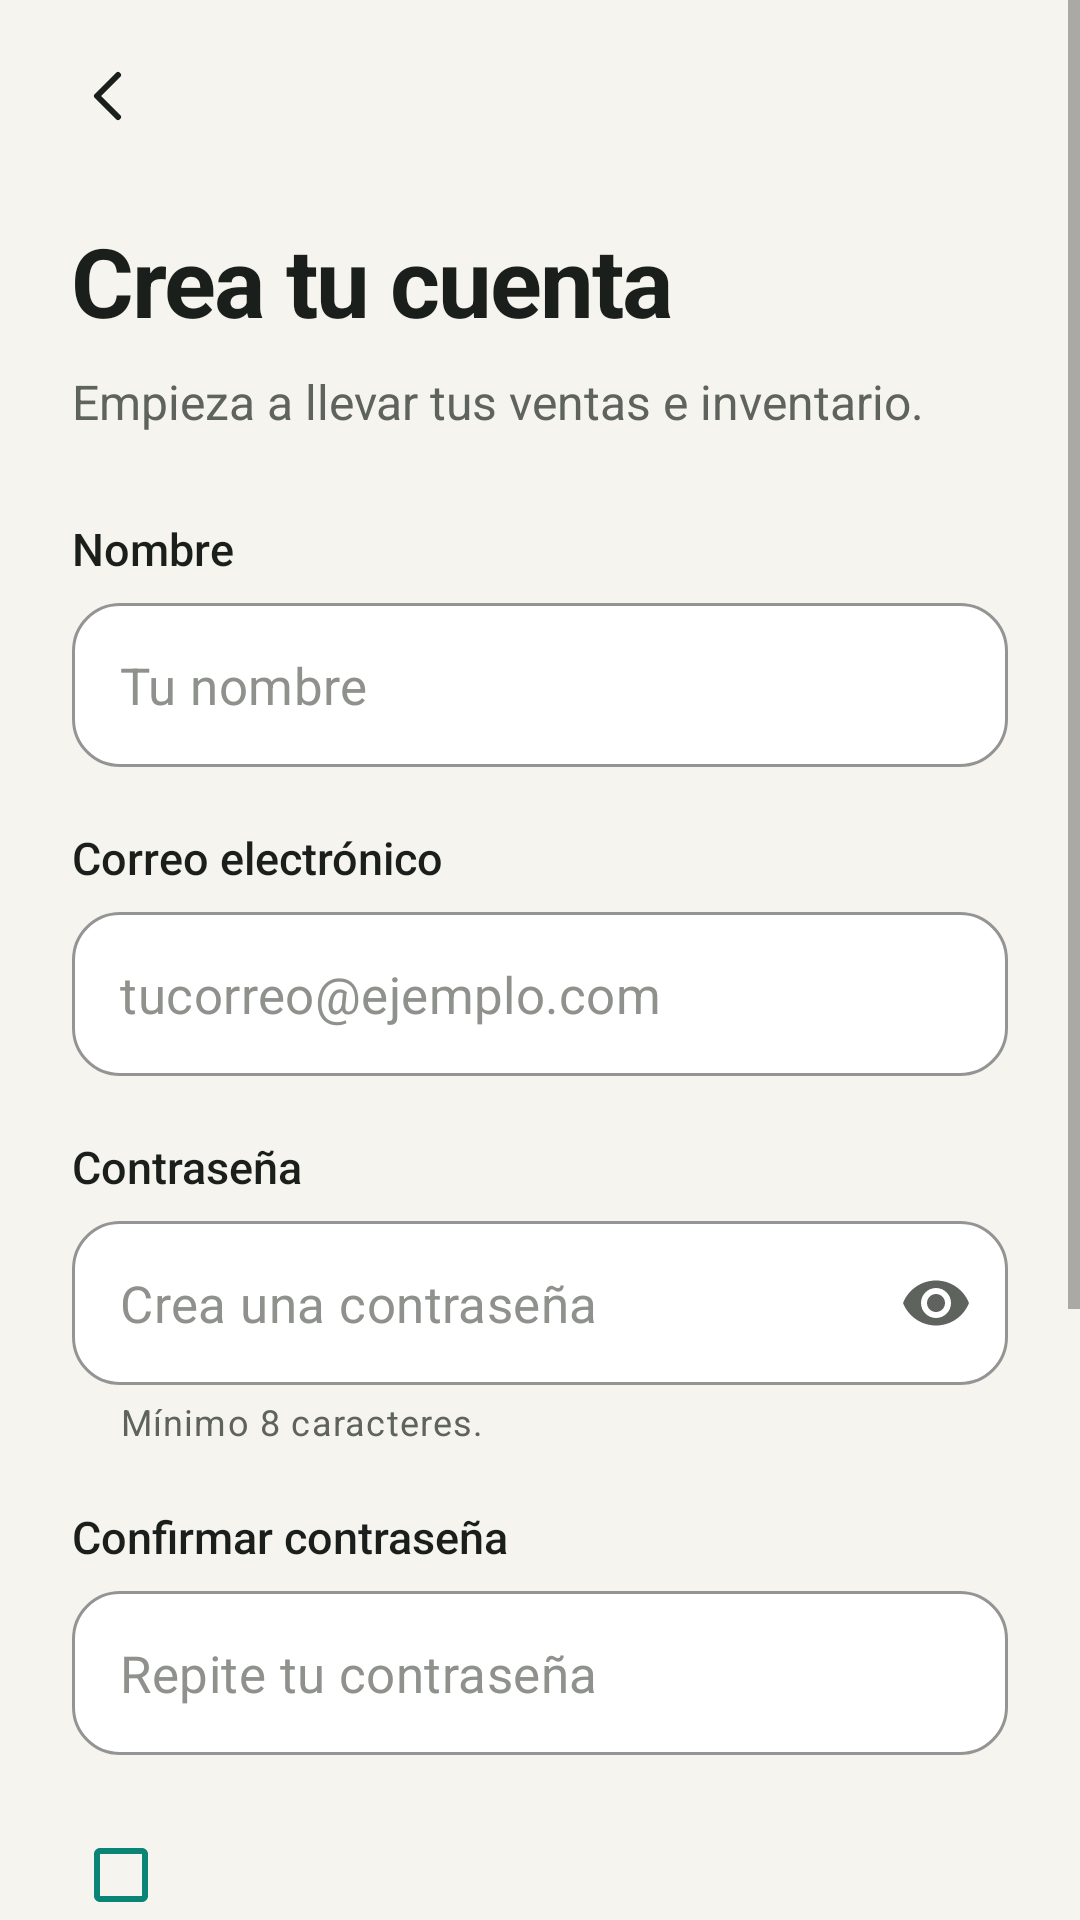

Reconstruct the res/layout file that produces this screen, plus the resources it refers to.
<!-- AndroidManifest.xml: activity theme Theme.Changarrito.Acceso -->
<!-- res/layout/activity_registro.xml -->
<?xml version="1.0" encoding="utf-8"?>
<ScrollView xmlns:android="http://schemas.android.com/apk/res/android"
    xmlns:app="http://schemas.android.com/apk/res-auto"
    android:id="@+id/rootRegistro"
    android:layout_width="match_parent"
    android:layout_height="match_parent"
    android:background="@color/acceso_fondo"
    android:fillViewport="true">

    <LinearLayout
        android:layout_width="match_parent"
        android:layout_height="wrap_content"
        android:orientation="vertical"
        android:paddingStart="24dp"
        android:paddingEnd="24dp"
        android:paddingBottom="24dp">

        <LinearLayout
            android:layout_width="match_parent"
            android:layout_height="0dp"
            android:layout_weight="1"
            android:orientation="vertical">

            <ImageButton
                android:id="@+id/btnAtras"
                android:layout_width="48dp"
                android:layout_height="48dp"
                android:layout_marginStart="-12dp"
                android:layout_marginTop="8dp"
                android:background="?attr/selectableItemBackgroundBorderless"
                android:contentDescription="@string/acceso_volver"
                android:src="@drawable/ic_atras" />

            <TextView
                style="@style/Acceso.Titulo"
                android:layout_width="wrap_content"
                android:layout_height="wrap_content"
                android:layout_marginTop="16dp"
                android:text="@string/registro_titulo" />

            <TextView
                style="@style/Acceso.Subtitulo"
                android:layout_width="wrap_content"
                android:layout_height="wrap_content"
                android:layout_marginTop="8dp"
                android:text="@string/registro_subtitulo" />

            <TextView
                style="@style/Acceso.Etiqueta"
                android:layout_width="wrap_content"
                android:layout_height="wrap_content"
                android:layout_marginTop="28dp"
                android:labelFor="@id/etNombre"
                android:text="@string/registro_nombre" />
            <com.google.android.material.textfield.TextInputLayout
                android:id="@+id/tilNombre"
                style="@style/Acceso.Campo"
                android:layout_width="match_parent"
                android:layout_height="wrap_content">

                <com.google.android.material.textfield.TextInputEditText
                    android:id="@+id/etNombre"
                    style="@style/Acceso.CampoTexto"
                    android:layout_width="match_parent"
                    android:layout_height="wrap_content"
                    android:hint="@string/registro_nombre_pista"
                    android:inputType="textPersonName|textCapWords" />
            </com.google.android.material.textfield.TextInputLayout>

            <TextView
                style="@style/Acceso.Etiqueta"
                android:layout_width="wrap_content"
                android:layout_height="wrap_content"
                android:labelFor="@id/etCorreo"
                android:text="@string/acceso_correo" />
            <com.google.android.material.textfield.TextInputLayout
                android:id="@+id/tilCorreo"
                style="@style/Acceso.Campo"
                android:layout_width="match_parent"
                android:layout_height="wrap_content">

                <com.google.android.material.textfield.TextInputEditText
                    android:id="@+id/etCorreo"
                    style="@style/Acceso.CampoTexto"
                    android:layout_width="match_parent"
                    android:layout_height="wrap_content"
                    android:hint="@string/acceso_correo_pista"
                    android:inputType="textEmailAddress" />
            </com.google.android.material.textfield.TextInputLayout>

            <TextView
                style="@style/Acceso.Etiqueta"
                android:layout_width="wrap_content"
                android:layout_height="wrap_content"
                android:labelFor="@id/etContrasena"
                android:text="@string/acceso_contrasena" />
            <com.google.android.material.textfield.TextInputLayout
                android:id="@+id/tilContrasena"
                style="@style/Acceso.Campo"
                android:layout_width="match_parent"
                android:layout_height="wrap_content"
                app:endIconMode="password_toggle"
                app:helperText="@string/registro_contrasena_ayuda"
                app:helperTextTextColor="@color/acceso_texto_secundario">

                <com.google.android.material.textfield.TextInputEditText
                    android:id="@+id/etContrasena"
                    style="@style/Acceso.CampoTexto"
                    android:layout_width="match_parent"
                    android:layout_height="wrap_content"
                    android:hint="@string/registro_contrasena_pista"
                    android:inputType="textPassword" />
            </com.google.android.material.textfield.TextInputLayout>

            <TextView
                style="@style/Acceso.Etiqueta"
                android:layout_width="wrap_content"
                android:layout_height="wrap_content"
                android:labelFor="@id/etConfirmar"
                android:text="@string/registro_confirmar" />
            <com.google.android.material.textfield.TextInputLayout
                android:id="@+id/tilConfirmar"
                style="@style/Acceso.Campo"
                android:layout_width="match_parent"
                android:layout_height="wrap_content">

                <com.google.android.material.textfield.TextInputEditText
                    android:id="@+id/etConfirmar"
                    style="@style/Acceso.CampoTexto"
                    android:layout_width="match_parent"
                    android:layout_height="wrap_content"
                    android:hint="@string/registro_confirmar_pista"
                    android:inputType="textPassword" />
            </com.google.android.material.textfield.TextInputLayout>

            <LinearLayout
                android:layout_width="match_parent"
                android:layout_height="wrap_content"
                android:layout_marginTop="16dp"
                android:gravity="center_vertical"
                android:orientation="horizontal">

                <com.google.android.material.checkbox.MaterialCheckBox
                    android:id="@+id/cbTerminos"
                    android:layout_width="wrap_content"
                    android:layout_height="wrap_content"
                    android:layout_marginStart="-8dp"
                    app:buttonTint="@color/marca_verde" />

                <TextView
                    android:id="@+id/tvTerminos"
                    android:layout_width="0dp"
                    android:layout_height="wrap_content"
                    android:layout_weight="1"
                    android:textColor="@color/acceso_texto_secundario"
                    android:textColorLink="@color/marca_verde"
                    android:textSize="15sp" />
            </LinearLayout>
            <TextView
                android:id="@+id/tvError"
                android:layout_width="match_parent"
                android:layout_height="wrap_content"
                android:layout_marginTop="16dp"
                android:textColor="@color/acceso_error"
                android:textSize="15sp"
                android:visibility="gone" />

            <com.google.android.material.button.MaterialButton
                android:id="@+id/btnCrearCuenta"
                style="@style/Acceso.BotonPrincipal"
                android:layout_width="match_parent"
                android:layout_marginTop="16dp"
                android:text="@string/registro_crear" />
            <LinearLayout
                android:layout_width="match_parent"
                android:layout_height="wrap_content"
                android:layout_marginTop="24dp"
                android:layout_marginBottom="24dp"
                android:gravity="center_vertical"
                android:orientation="horizontal">

                <View
                    android:layout_width="0dp"
                    android:layout_height="1dp"
                    android:layout_weight="1"
                    android:background="@color/acceso_borde" />

                <TextView
                    android:layout_width="wrap_content"
                    android:layout_height="wrap_content"
                    android:layout_marginStart="16dp"
                    android:layout_marginEnd="16dp"
                    android:text="@string/acceso_o"
                    android:textColor="@color/acceso_texto_secundario"
                    android:textSize="15sp" />

                <View
                    android:layout_width="0dp"
                    android:layout_height="1dp"
                    android:layout_weight="1"
                    android:background="@color/acceso_borde" />
            </LinearLayout>
            <com.google.android.material.button.MaterialButton
                android:id="@+id/btnGoogle"
                style="@style/Acceso.BotonGoogle"
                android:layout_width="match_parent"
                android:text="@string/registro_google"
                app:icon="@drawable/ic_google" />
        </LinearLayout>

        <LinearLayout
            android:layout_width="wrap_content"
            android:layout_height="wrap_content"
            android:layout_gravity="center_horizontal"
            android:layout_marginTop="32dp"
            android:gravity="center_vertical"
            android:orientation="horizontal">

            <TextView
                android:layout_width="wrap_content"
                android:layout_height="wrap_content"
                android:text="@string/registro_ya_tienes"
                android:textColor="@color/acceso_texto_secundario"
                android:textSize="16sp" />

            <TextView
                android:id="@+id/tvIniciaSesion"
                style="@style/Acceso.Enlace"
                android:layout_width="wrap_content"
                android:layout_height="wrap_content"
                android:paddingStart="6dp"
                android:text="@string/registro_inicia_sesion"
                android:textSize="16sp" />
        </LinearLayout>
    </LinearLayout>
</ScrollView>
<!-- resources referenced by this layout -->
<resources>
  <color name="acceso_borde">#FFD9D5CA</color>
  <color name="acceso_error">#FFB3261E</color>
  <color name="acceso_fondo">#FFF6F4EE</color>
  <color name="acceso_texto_secundario">#FF5F635E</color>
  <color name="marca_verde">#FF0B8478</color>
  <!-- drawable ic_atras (drawable) -->
  <?xml version="1.0" encoding="utf-8"?>
  <vector xmlns:android="http://schemas.android.com/apk/res/android"
      android:width="24dp"
      android:height="24dp"
      android:viewportWidth="24"
      android:viewportHeight="24">
      <path
          android:fillColor="#00000000"
          android:strokeColor="#1B1F1C"
          android:strokeWidth="2"
          android:strokeLineCap="round"
          android:strokeLineJoin="round"
          android:pathData="M15,5L8,12L15,19" />
  </vector>
  <string name="acceso_contrasena">Contraseña</string>
  <string name="acceso_correo">Correo electrónico</string>
  <string name="acceso_correo_pista">tucorreo@ejemplo.com</string>
  <string name="acceso_o">o</string>
  <string name="acceso_volver">Volver</string>
  <string name="registro_confirmar">Confirmar contraseña</string>
  <string name="registro_confirmar_pista">Repite tu contraseña</string>
  <string name="registro_contrasena_ayuda">Mínimo 8 caracteres.</string>
  <string name="registro_contrasena_pista">Crea una contraseña</string>
  <string name="registro_crear">Crear cuenta</string>
  <string name="registro_google">Registrarse con Google</string>
  <string name="registro_inicia_sesion">Inicia sesión</string>
  <string name="registro_nombre">Nombre</string>
  <string name="registro_nombre_pista">Tu nombre</string>
  <string name="registro_subtitulo">Empieza a llevar tus ventas e inventario.</string>
  <string name="registro_titulo">Crea tu cuenta</string>
  <string name="registro_ya_tienes">¿Ya tienes cuenta?</string>
  <style name="Acceso.CampoTexto" parent="">
          <item name="android:textSize">17sp</item>
          <item name="android:textColor">@color/acceso_texto</item>
          <item name="android:textColorHint">@color/acceso_texto_pista</item>
          <item name="android:paddingTop">16dp</item>
          <item name="android:paddingBottom">16dp</item>
      </style>
  <style name="Acceso.Enlace" parent="">
          <item name="android:textSize">15sp</item>
          <item name="android:fontFamily">sans-serif-medium</item>
          <item name="android:textColor">@color/marca_verde</item>
          <item name="android:padding">8dp</item>
          <item name="android:background">?attr/selectableItemBackground</item>
      </style>
  <style name="Acceso.Etiqueta" parent="">
          <item name="android:textSize">15sp</item>
          <item name="android:fontFamily">sans-serif-medium</item>
          <item name="android:textColor">@color/acceso_texto</item>
          <item name="android:layout_marginTop">20dp</item>
          <item name="android:layout_marginBottom">8dp</item>
      </style>
  <style name="Acceso.Subtitulo" parent="">
          <item name="android:textSize">16sp</item>
          <item name="android:textColor">@color/acceso_texto_secundario</item>
          <item name="android:lineSpacingMultiplier">1.2</item>
      </style>
  <style name="Acceso.Titulo" parent="">
          <item name="android:textSize">32sp</item>
          <item name="android:textStyle">bold</item>
          <item name="android:textColor">@color/acceso_texto</item>
          <item name="android:letterSpacing">-0.02</item>
      </style>
  <color name="acceso_texto">#FF1B1F1C</color>
  <color name="acceso_superficie">#FFFFFFFF</color>
  <color name="white">#FFFFFFFF</color>
  <color name="acceso_texto_pista">#FF8E918C</color>
  <color name="marca_verde_oscuro">#FF02414A</color>
  <color name="marca_ambar">#FFF7A21E</color>
  <color name="color_primary">#FF0D9488</color>
  <color name="color_primary_variant">#FF0F766E</color>
  <color name="color_amber">#FFF59E0B</color>
  <color name="color_slate_dark">#FF334155</color>
  <color name="color_bg_alt">#FFF4F4F5</color>
</resources>
